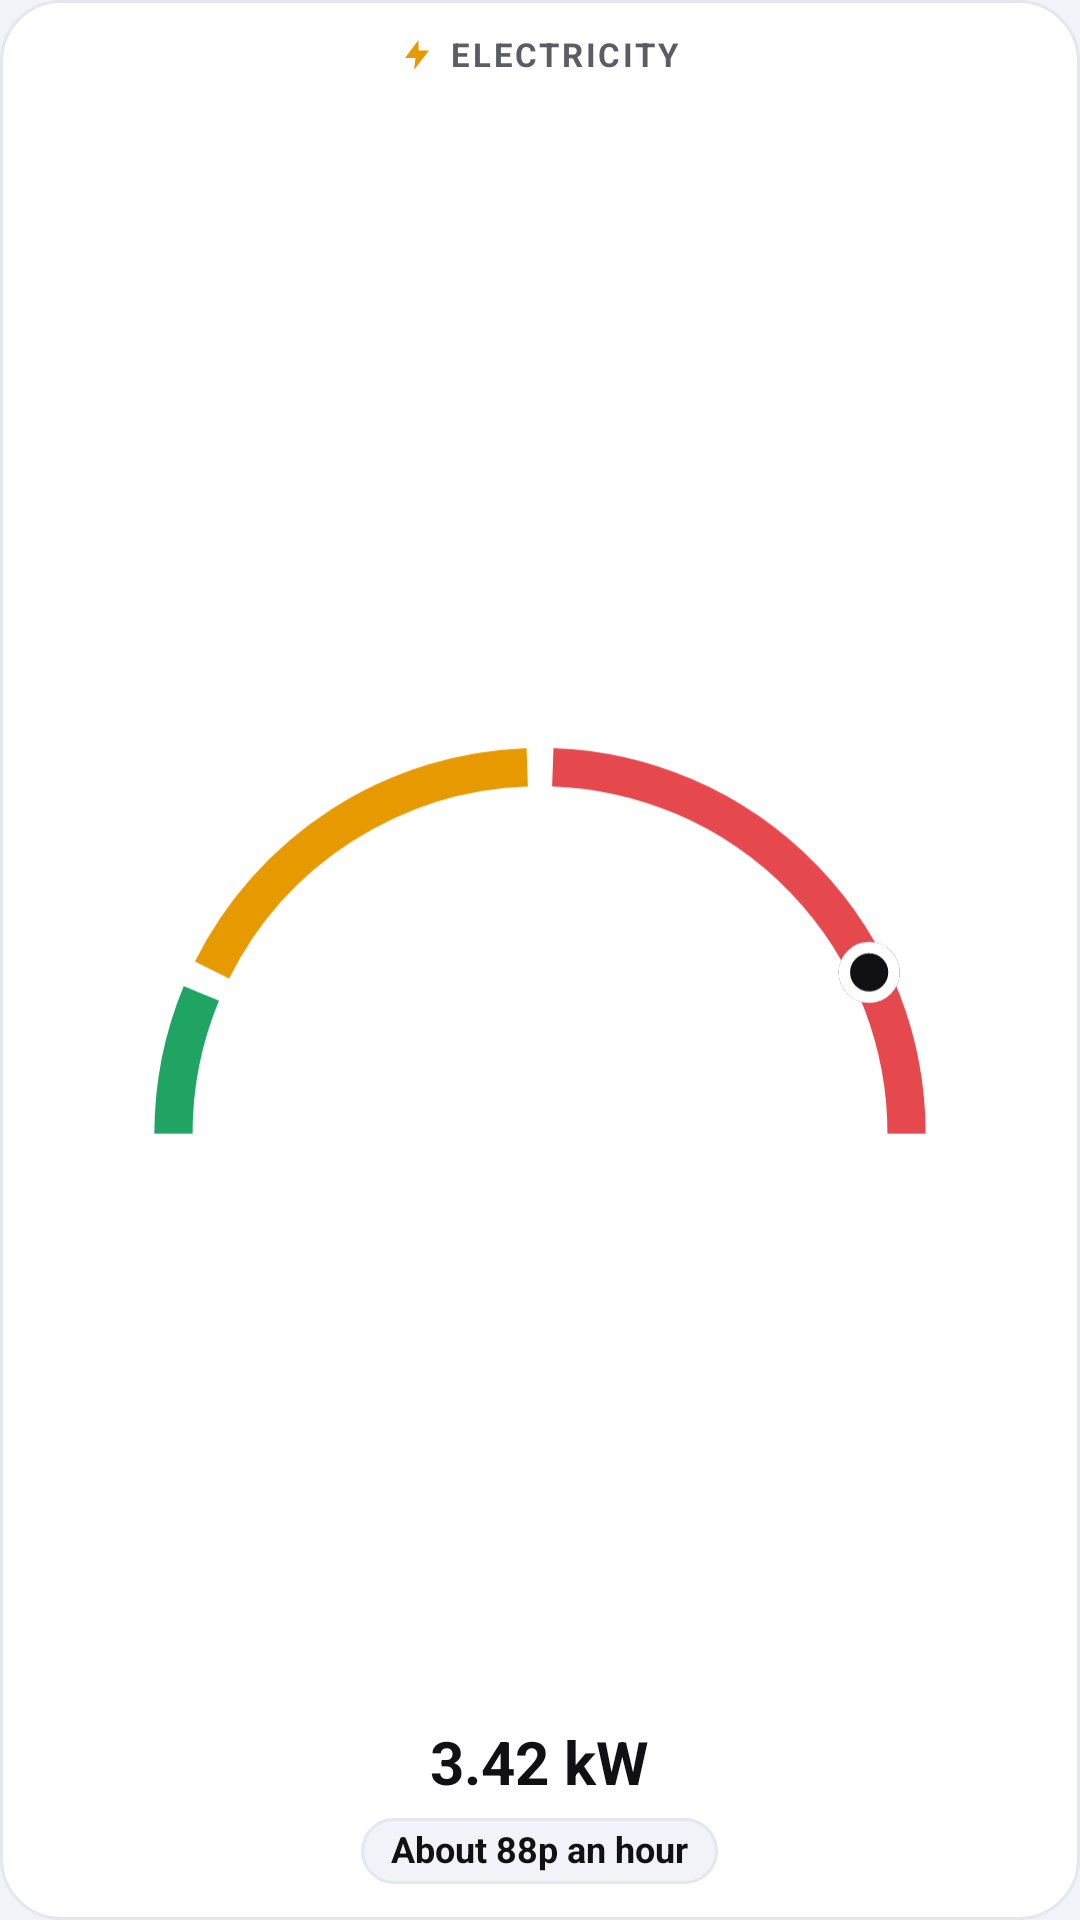

This screen was rendered from an Android layout file. Write that file and the resources it references.
<!-- AndroidManifest.xml: application theme AppTheme -->
<!-- res/layout/widget_dial_preview.xml -->
<?xml version="1.0" encoding="utf-8"?>
<LinearLayout xmlns:android="http://schemas.android.com/apk/res/android"
    xmlns:tools="http://schemas.android.com/tools"
    android:layout_width="match_parent"
    android:layout_height="match_parent"
    android:background="@drawable/bg_widget_card"
    android:gravity="center_horizontal"
    android:orientation="vertical"
    android:padding="12dp"
    tools:layout_height="160dp"
    tools:layout_width="160dp">

    <LinearLayout
        android:layout_width="wrap_content"
        android:layout_height="wrap_content"
        android:gravity="center_vertical"
        android:orientation="horizontal">

        <ImageView
            android:layout_width="12dp"
            android:layout_height="12dp"
            android:layout_marginEnd="5dp"
            android:src="@drawable/ic_bolt"
            android:tint="@color/elec_mid"
            tools:ignore="ContentDescription,UseAppTint" />

        <TextView
            android:layout_width="wrap_content"
            android:layout_height="wrap_content"
            android:fontFamily="sans-serif"
            android:includeFontPadding="false"
            android:letterSpacing="0.08"
            android:text="ELECTRICITY"
            android:textColor="@color/text_secondary"
            android:textSize="11sp"
            android:textStyle="bold" />
    </LinearLayout>

    <FrameLayout
        android:layout_width="match_parent"
        android:layout_height="0dp"
        android:layout_marginTop="6dp"
        android:layout_marginBottom="6dp"
        android:layout_weight="1">

        <ImageView
            android:layout_width="match_parent"
            android:layout_height="match_parent"
            android:scaleType="fitCenter"
            android:src="@drawable/widget_preview_dial"
            tools:ignore="ContentDescription" />

        <TextView
            android:layout_width="wrap_content"
            android:layout_height="wrap_content"
            android:layout_gravity="bottom|center_horizontal"
            android:fontFamily="sans-serif"
            android:includeFontPadding="false"
            android:text="3.42 kW"
            android:textColor="@color/text_primary"
            android:textSize="20sp"
            android:textStyle="bold" />
    </FrameLayout>

    <TextView
        android:layout_width="wrap_content"
        android:layout_height="wrap_content"
        android:background="@drawable/bg_today_pill"
        android:fontFamily="sans-serif"
        android:includeFontPadding="false"
        android:maxLines="1"
        android:paddingStart="10dp"
        android:paddingTop="4dp"
        android:paddingEnd="10dp"
        android:paddingBottom="4dp"
        android:text="About 88p an hour"
        android:textColor="@color/text_primary"
        android:textSize="12sp"
        android:textStyle="bold" />
</LinearLayout>
<!-- resources referenced by this layout -->
<resources>
  <color name="elec_mid">#FFE69A00</color>
  <color name="text_primary">#FF111114</color>
  <color name="text_secondary">#FF5C5C66</color>
  <!-- drawable bg_today_pill (drawable) -->
  <?xml version="1.0" encoding="utf-8"?>
  <shape xmlns:android="http://schemas.android.com/apk/res/android"
      android:shape="rectangle">
      <solid android:color="@color/app_bg" />
      <corners android:radius="100dp" />
      <stroke
          android:width="1dp"
          android:color="@color/card_stroke" />
  </shape>
  <!-- drawable bg_widget_card (drawable) -->
  <?xml version="1.0" encoding="utf-8"?>
  <shape xmlns:android="http://schemas.android.com/apk/res/android"
      android:shape="rectangle">
      <solid android:color="@color/card_surface" />
      <corners android:radius="20dp" />
      <stroke
          android:width="1dp"
          android:color="@color/card_stroke" />
  </shape>
  <!-- drawable ic_bolt (drawable) -->
  <?xml version="1.0" encoding="utf-8"?>
  <vector xmlns:android="http://schemas.android.com/apk/res/android"
      android:width="24dp"
      android:height="24dp"
      android:viewportWidth="24"
      android:viewportHeight="24">
      <path
          android:fillColor="#FFFFFFFF"
          android:pathData="M13,2 L4,14 L11,14 L10,22 L20,9 L13,9 Z" />
  </vector>
  <!-- drawable widget_preview_dial (drawable) -->
  <?xml version="1.0" encoding="utf-8"?>
  <vector xmlns:android="http://schemas.android.com/apk/res/android"
      android:width="264dp"
      android:height="138dp"
      android:viewportWidth="264"
      android:viewportHeight="138">
      <path android:pathData="M36.00,118.00 A96,96 0 0,1 43.31,81.26" android:strokeColor="@color/elec_low" android:strokeWidth="10" />
      <path android:pathData="M46.09,75.17 A96,96 0 0,1 128.65,22.06" android:strokeColor="@color/elec_mid" android:strokeWidth="10" />
      <path android:pathData="M135.35,22.06 A96,96 0 0,1 228.00,118.00" android:strokeColor="@color/elec_high" android:strokeWidth="10" />
      <path android:pathData="M210.21,75.77 a8,8 0 1,0 16,0 a8,8 0 1,0 -16,0" android:fillColor="@color/text_primary" />
      <path android:pathData="M211.71,75.77 a6.5,6.5 0 1,0 13,0 a6.5,6.5 0 1,0 -13,0" android:strokeColor="@color/card_surface" android:strokeWidth="3" />
  </vector>
  <style name="AppTheme" parent="@android:style/Theme.DeviceDefault.DayNight">
          <item name="android:windowActionBar">false</item>
          <item name="android:windowNoTitle">true</item>
          <item name="android:colorPrimary">@color/brand_pink</item>
          <item name="android:colorAccent">@color/brand_pink</item>
          <item name="android:colorControlActivated">@color/brand_pink</item>
          <item name="android:windowBackground">@color/app_bg</item>
          <item name="android:statusBarColor">@color/app_bg</item>
          <item name="android:navigationBarColor">@color/app_bg</item>
          <item name="android:windowLightStatusBar">@bool/use_light_system_bars</item>
          <item name="android:windowLightNavigationBar">@bool/use_light_system_bars</item>
      </style>
  <color name="app_bg">#FFF1F3F8</color>
  <color name="card_stroke">#FFE4E7EF</color>
  <color name="card_surface">#FFFFFFFF</color>
  <color name="elec_low">#FF1FA463</color>
  <color name="elec_high">#FFE5484D</color>
  <color name="brand_pink">#FFE8478B</color>
</resources>
